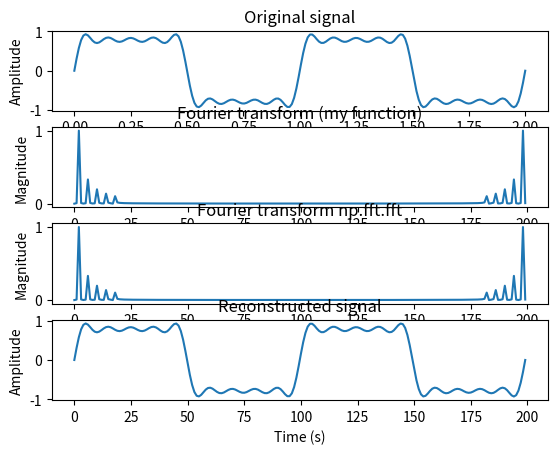

The matplotlib source for this figure:
import numpy as np
import matplotlib.pyplot as plt

def fourier_transform(x):
    N = len(x)
    X = np.zeros(N, dtype=np.complex128)
    
    ### method 1 (double for loop)
    # for k in range(N):
    #     for n in range(N):
    #         X[k] += x[n] * np.exp(-2j * np.pi * k * n / N)

    ### method 2 (single for loop + vectorization)
    # vector_n = np.arange(N)
    # for k in range(N):
    #     exp = np.exp(-2j * np.pi * k * vector_n / N)
    #     X[k] = (x * exp).sum()
    
    ### method 3 (vectorization + matrix multiplication)
    vector_n = np.arange(N)
    vector_k = vector_n.reshape(-1, 1)
    exp = np.exp(-2j * np.pi * vector_k * vector_n / N)
    X = np.dot(exp, x)

    return X

def inverse_fourier_transform(X):
    N = len(X)
    x = np.zeros(N, dtype=np.complex128)

    ### method 1 (double for loop)
    # for n in range(N):
    #     for k in range(N):
    #         x[n] += X[k] * np.exp(2j * np.pi * k * n / N)

    ### method 2 (single for loop + vectorization)
    # vector_k = np.arange(N)
    # for n in range(N):
    #     exp = np.exp(2j * np.pi * vector_k * n / N)
    #     x[n] = (X * exp).sum()

    ### method 3 (vectorization + matrix multiplication)
    vector_k = np.arange(N)
    vector_n = vector_k.reshape(-1, 1)
    exp = np.exp(2j * np.pi * vector_k * vector_n / N)
    x = np.dot(exp, X)
    
    return x / N


second = 2
sampling_rate = 100
fs = sampling_rate * second  # Total number of samples
t = np.linspace(0, second, fs)  # Time vector

x = 0
for Hz in range(1, 10, 2):
    x += 1/Hz * np.sin( 2*np.pi * Hz*t )  # Input signal

# Compute the Fourier transform of the signal
X1 = fourier_transform(x)
X2 = np.fft.fft(x)
x_recon = inverse_fourier_transform(X1)

# Equalize magnitude of the Fourier transform with amplitude of the signal
X1 /= (fs / 2)
X2 /= (fs / 2)

# Plot the input signal and its Fourier transform
fig, axs = plt.subplots(4, 1)
axs[0].plot(t, x)
axs[0].set_xlabel('Time (s)')
axs[0].set_ylabel('Amplitude')
axs[0].set_title('Original signal')

axs[1].plot(np.arange(fs), np.abs(X1))
axs[1].set_xlabel('Frequency (Hz)')
axs[1].set_ylabel('Magnitude')
axs[1].set_title('Fourier transform (my function)')

axs[2].plot(np.arange(fs), np.abs(X2))
axs[2].set_xlabel('Frequency (Hz)')
axs[2].set_ylabel('Magnitude')
axs[2].set_title('Fourier transform np.fft.fft')

axs[3].plot(x_recon.real)
axs[3].set_xlabel('Time (s)')
axs[3].set_ylabel('Amplitude')
axs[3].set_title('Reconstructed signal')

plt.show()


